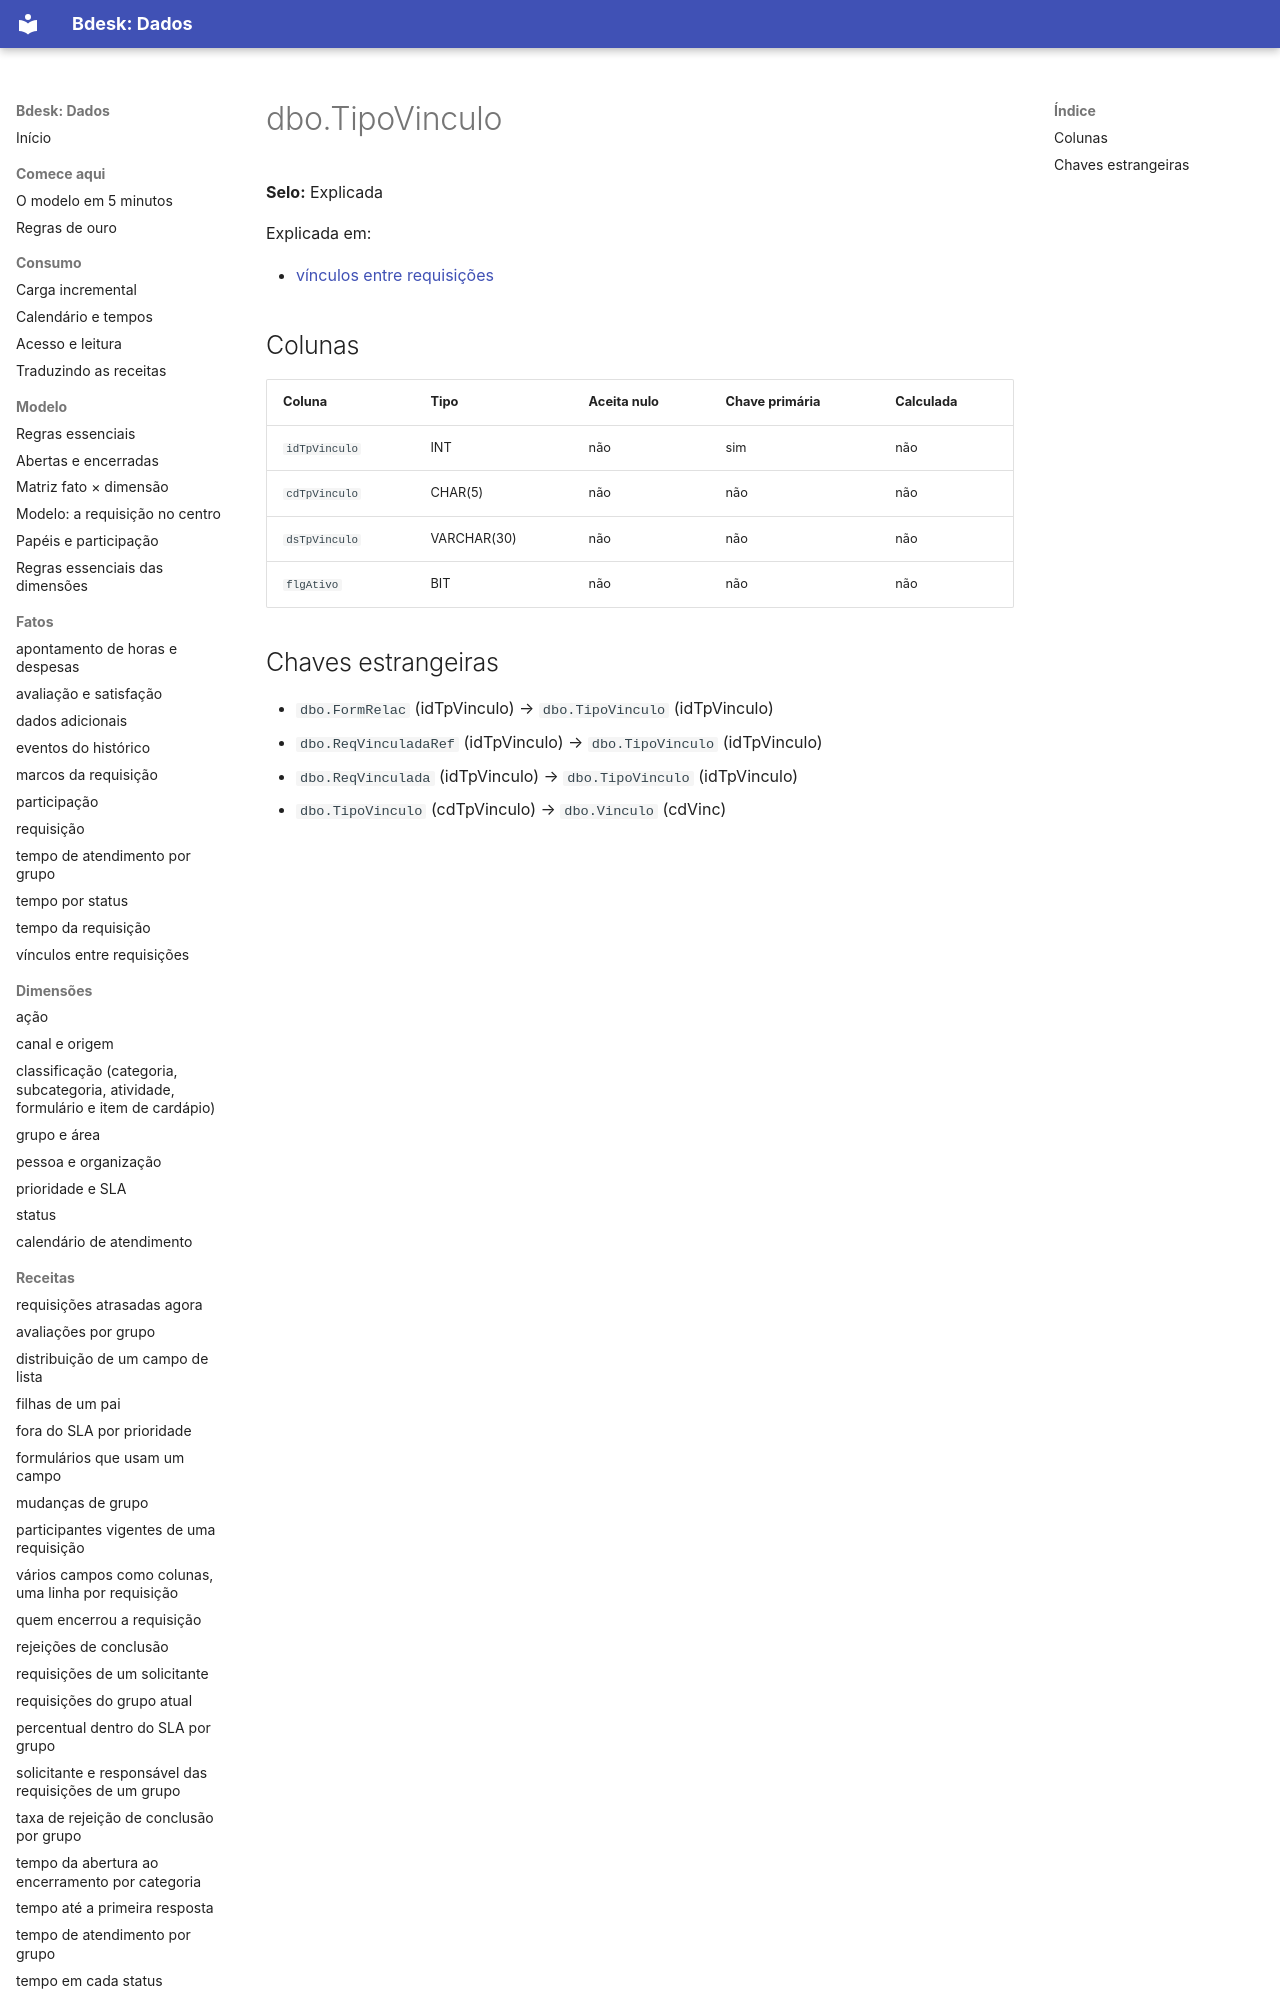

repository: bdeskapp/dados · page: dicionario/dbo-tipovinculo/index.html · generator: mkdocs

---
gerado: sincronizacao
---

# dbo.TipoVinculo

**Selo:** Explicada

Explicada em:

- [vínculos entre requisições](../fatos/vinculos.md)

## Colunas

| Coluna | Tipo | Aceita nulo | Chave primária | Calculada |
|---|---|---|---|---|
| `idTpVinculo` | INT | não | sim | não |
| `cdTpVinculo` | CHAR(5) | não | não | não |
| `dsTpVinculo` | VARCHAR(30) | não | não | não |
| `flgAtivo` | BIT | não | não | não |
